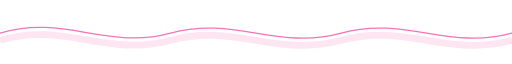
t = 0.00 s
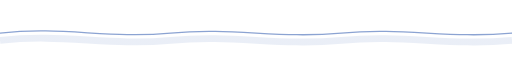
t = 1.17 s
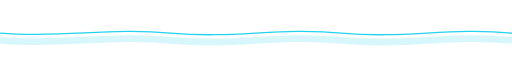
t = 2.33 s
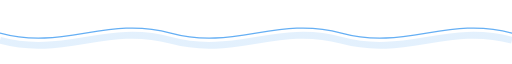
t = 3.50 s
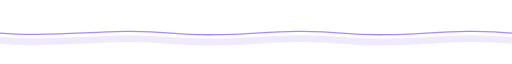
t = 4.67 s
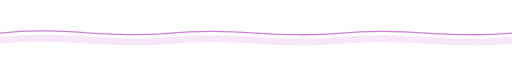
t = 5.83 s

The animated SVG that drew these frames (rendered in a browser with its animation timeline set to each time). Animation: 5 SMIL elements (animate=5); one cycle of 7.00 s, repeats indefinitely.

<svg width="1200" height="105" viewBox="0 0 1200 105" fill="none" xmlns="http://www.w3.org/2000/svg" role="img" aria-label="Animated gradient wave">
  <defs><linearGradient id="a" x1="0" y1="0" x2="1200" y2="0"><stop stop-color="#F472B6"><animate attributeName="stop-color" values="#F472B6;#22D3EE;#A78BFA;#F472B6" dur="7s" repeatCount="indefinite"/></stop><stop offset=".5" stop-color="#A78BFA"><animate attributeName="stop-color" values="#A78BFA;#F472B6;#22D3EE;#A78BFA" dur="7s" repeatCount="indefinite"/></stop><stop offset="1" stop-color="#22D3EE"><animate attributeName="stop-color" values="#22D3EE;#A78BFA;#F472B6;#22D3EE" dur="7s" repeatCount="indefinite"/></stop></linearGradient></defs>
  <path d="M0 55C150 10 250 96 400 55C550 14 650 96 800 55C950 14 1050 96 1200 55" stroke="url(#a)" stroke-width="3" stroke-linecap="round"><animate attributeName="d" values="M0 55C150 10 250 96 400 55C550 14 650 96 800 55C950 14 1050 96 1200 55;M0 55C150 96 250 14 400 55C550 96 650 14 800 55C950 96 1050 14 1200 55;M0 55C150 10 250 96 400 55C550 14 650 96 800 55C950 14 1050 96 1200 55" dur="7s" repeatCount="indefinite"/></path>
  <path d="M0 72C150 27 250 113 400 72C550 31 650 113 800 72C950 31 1050 113 1200 72" stroke="url(#a)" stroke-opacity=".18" stroke-width="16"><animate attributeName="d" values="M0 72C150 27 250 113 400 72C550 31 650 113 800 72C950 31 1050 113 1200 72;M0 72C150 113 250 31 400 72C550 113 650 31 800 72C950 113 1050 31 1200 72;M0 72C150 27 250 113 400 72C550 31 650 113 800 72C950 31 1050 113 1200 72" dur="7s" repeatCount="indefinite"/></path>
</svg>
